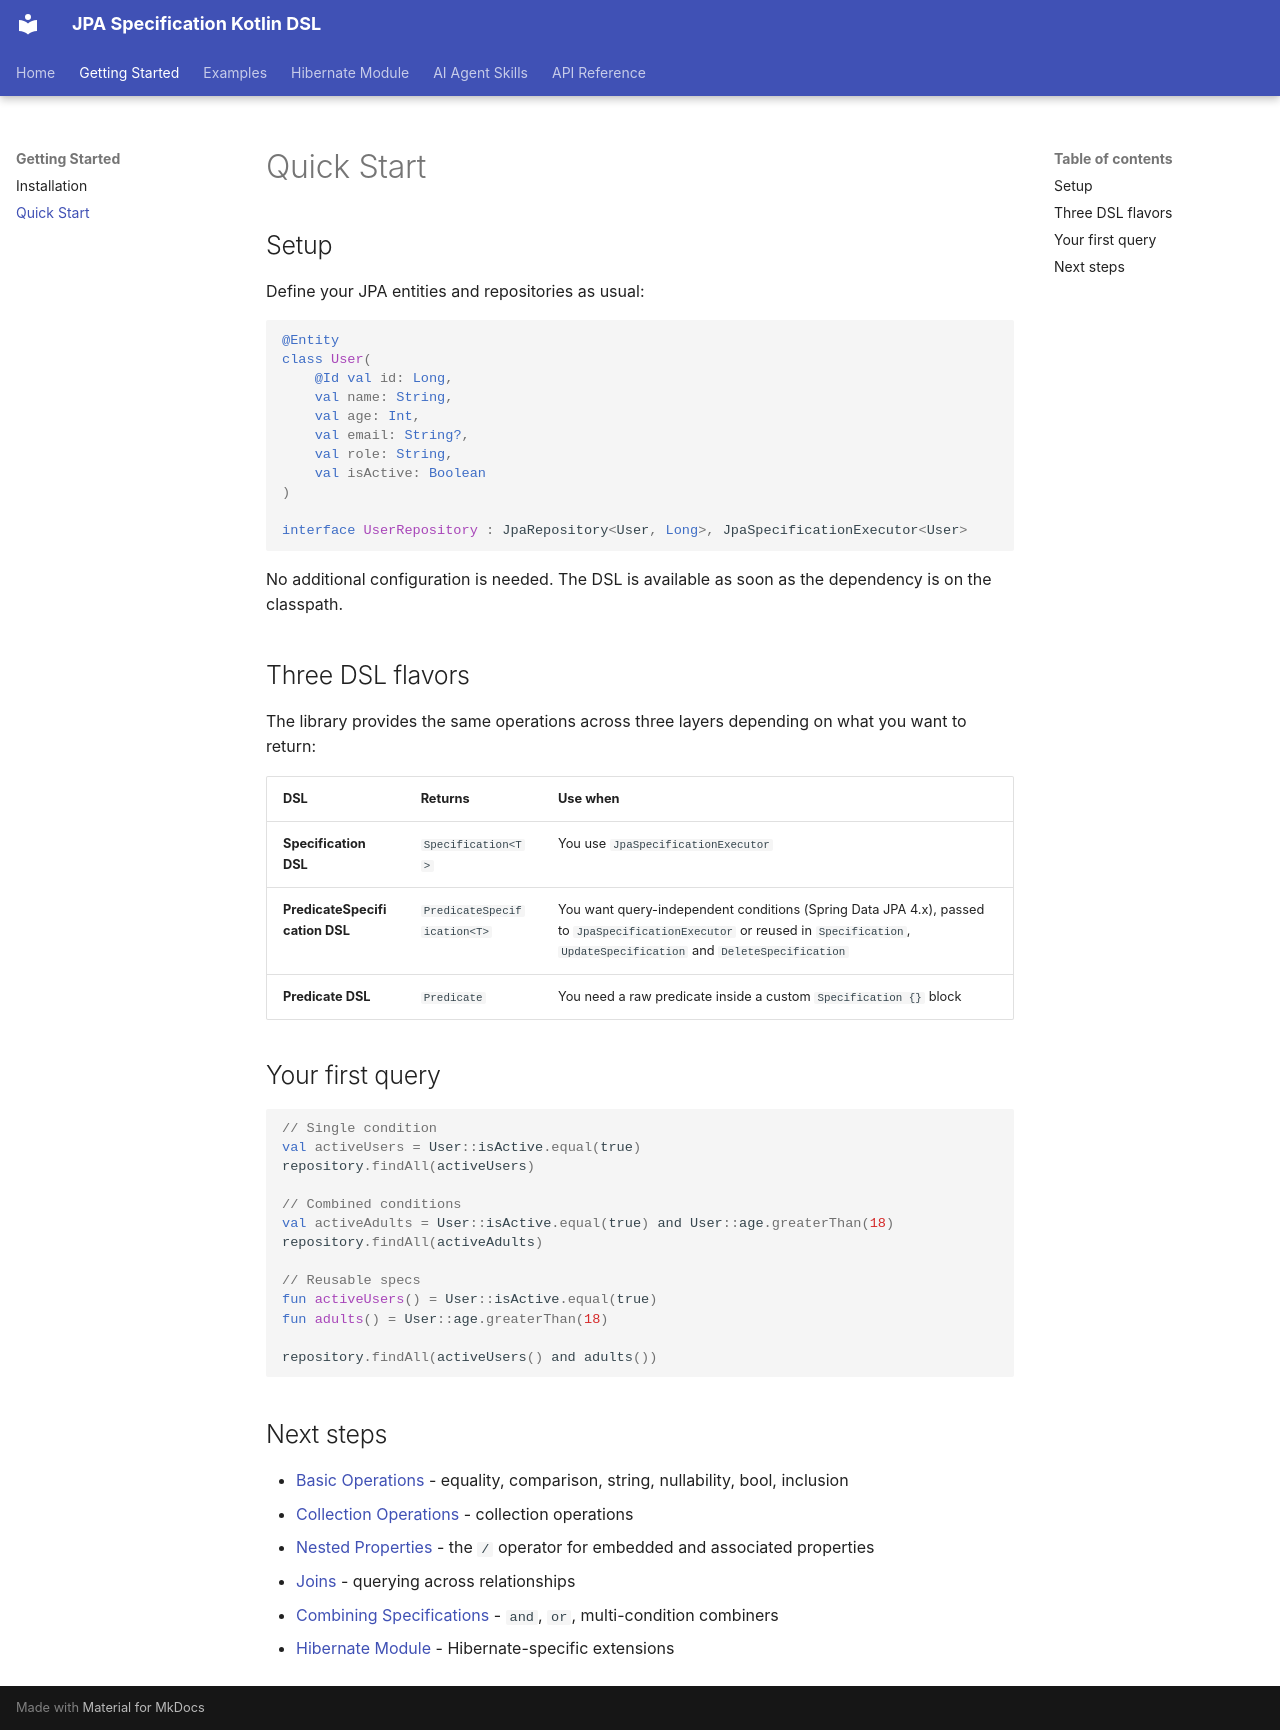

repository: alfonsoristorato/jpa-spec-kotlin-dsl · page: getting-started/index.html · generator: mkdocs

# Quick Start

## Setup

Define your JPA entities and repositories as usual:

```kotlin
@Entity
class User(
    @Id val id: Long,
    val name: String,
    val age: Int,
    val email: String?,
    val role: String,
    val isActive: Boolean
)

interface UserRepository : JpaRepository<User, Long>, JpaSpecificationExecutor<User>
```

No additional configuration is needed. The DSL is available as soon as the dependency is on the classpath.

## Three DSL flavors

The library provides the same operations across three layers depending on what you want to return:

| DSL                            | Returns                     | Use when                                                                                                                                                                        |
|--------------------------------|-----------------------------|---------------------------------------------------------------------------------------------------------------------------------------------------------------------------------|
| **Specification DSL**          | `Specification<T>`          | You use `JpaSpecificationExecutor`                                                                                                                                              |
| **PredicateSpecification DSL** | `PredicateSpecification<T>` | You want query-independent conditions (Spring Data JPA 4.x), passed to `JpaSpecificationExecutor` or reused in `Specification`, `UpdateSpecification` and `DeleteSpecification` |
| **Predicate DSL**              | `Predicate`                 | You need a raw predicate inside a custom `Specification {}` block                                                                                                               |

## Your first query

```kotlin
// Single condition
val activeUsers = User::isActive.equal(true)
repository.findAll(activeUsers)

// Combined conditions
val activeAdults = User::isActive.equal(true) and User::age.greaterThan(18)
repository.findAll(activeAdults)

// Reusable specs
fun activeUsers() = User::isActive.equal(true)
fun adults() = User::age.greaterThan(18)

repository.findAll(activeUsers() and adults())
```

## Next steps

- [Basic Operations](examples/basic-operations.md) - equality, comparison, string, nullability, bool, inclusion
- [Collection Operations](examples/collection-operations.md) - collection operations
- [Nested Properties](examples/nested-properties.md) - the `/` operator for embedded and associated properties
- [Joins](examples/joins.md) - querying across relationships
- [Combining Specifications](examples/combining.md) - `and`, `or`, multi-condition combiners
- [Hibernate Module](hibernate/index.md) - Hibernate-specific extensions
